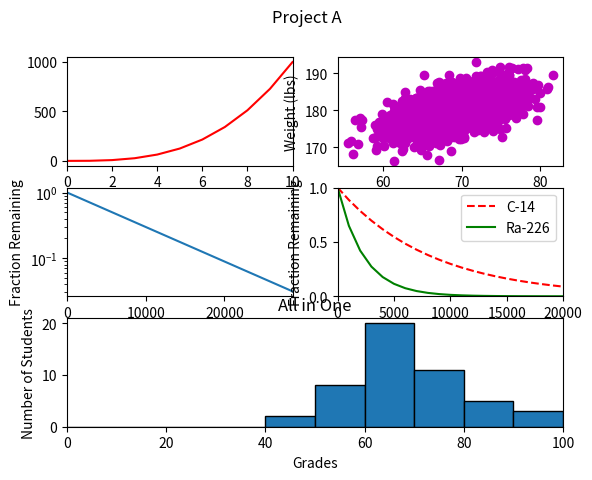

Generate this figure with matplotlib:
#!/usr/bin/env python3
import numpy as np
import matplotlib.pyplot as plt

y0 = np.arange(0, 11) ** 3

mean = [69, 0]
cov = [[15, 8], [8, 15]]
np.random.seed(5)
x1, y1 = np.random.multivariate_normal(mean, cov, 2000).T
y1 += 180

x2 = np.arange(0, 28651, 5730)
r2 = np.log(0.5)
t2 = 5730
y2 = np.exp((r2 / t2) * x2)

x3 = np.arange(0, 21000, 1000)
r3 = np.log(0.5)
t31 = 5730
t32 = 1600
y31 = np.exp((r3 / t31) * x3)
y32 = np.exp((r3 / t32) * x3)

np.random.seed(5)
student_grades = np.random.normal(68, 15, 50)

plt.figure()

# 0 graph
plt.subplot2grid(shape=(3, 2), loc=(0, 0))
plt.plot(y0, 'r-')
plt.xlim(0, 10)

# 1 graph
plt.subplot2grid(shape=(3, 2), loc=(0, 1))
plt.scatter(x1, y1, c='m')
plt.xlabel('Height (in)')
plt.ylabel('Weight (lbs)')
plt.suptitle('Men\'s Height vs Weight')

# 2 graph
plt.subplot2grid(shape=(3, 2), loc=(1, 0))
plt.plot(x2, y2)
plt.xlabel('Time (years)')
plt.ylabel('Fraction Remaining')
plt.suptitle('Exponential Decay of C-14')
plt.yscale('log')
plt.xlim(0, 28650)

# 3 graph
plt.subplot2grid(shape=(3, 2), loc=(1, 1))
line1 = plt.plot(x3, y31, 'r--', label='C-14')
line2 = plt.plot(x3, y32, 'g-', label='Ra-226')
plt.xlabel('Time (years)')
plt.ylabel('Fraction Remaining')
plt.suptitle('Exponential Decay of Radioactive Elements')
plt.xlim(0, 20000)
plt.ylim(0, 1)
plt.legend()

# 4 graph
plt.subplot2grid(shape=(3, 2), loc=(2, 0), colspan=2)
plt.hist(student_grades, bins=range(0, 101, 10), edgecolor='black')
plt.xlabel('Grades')
plt.ylabel('Number of Students')
plt.suptitle('Project A')
plt.xlim(0, 100)

plt.title('All in One')
plt.show()
